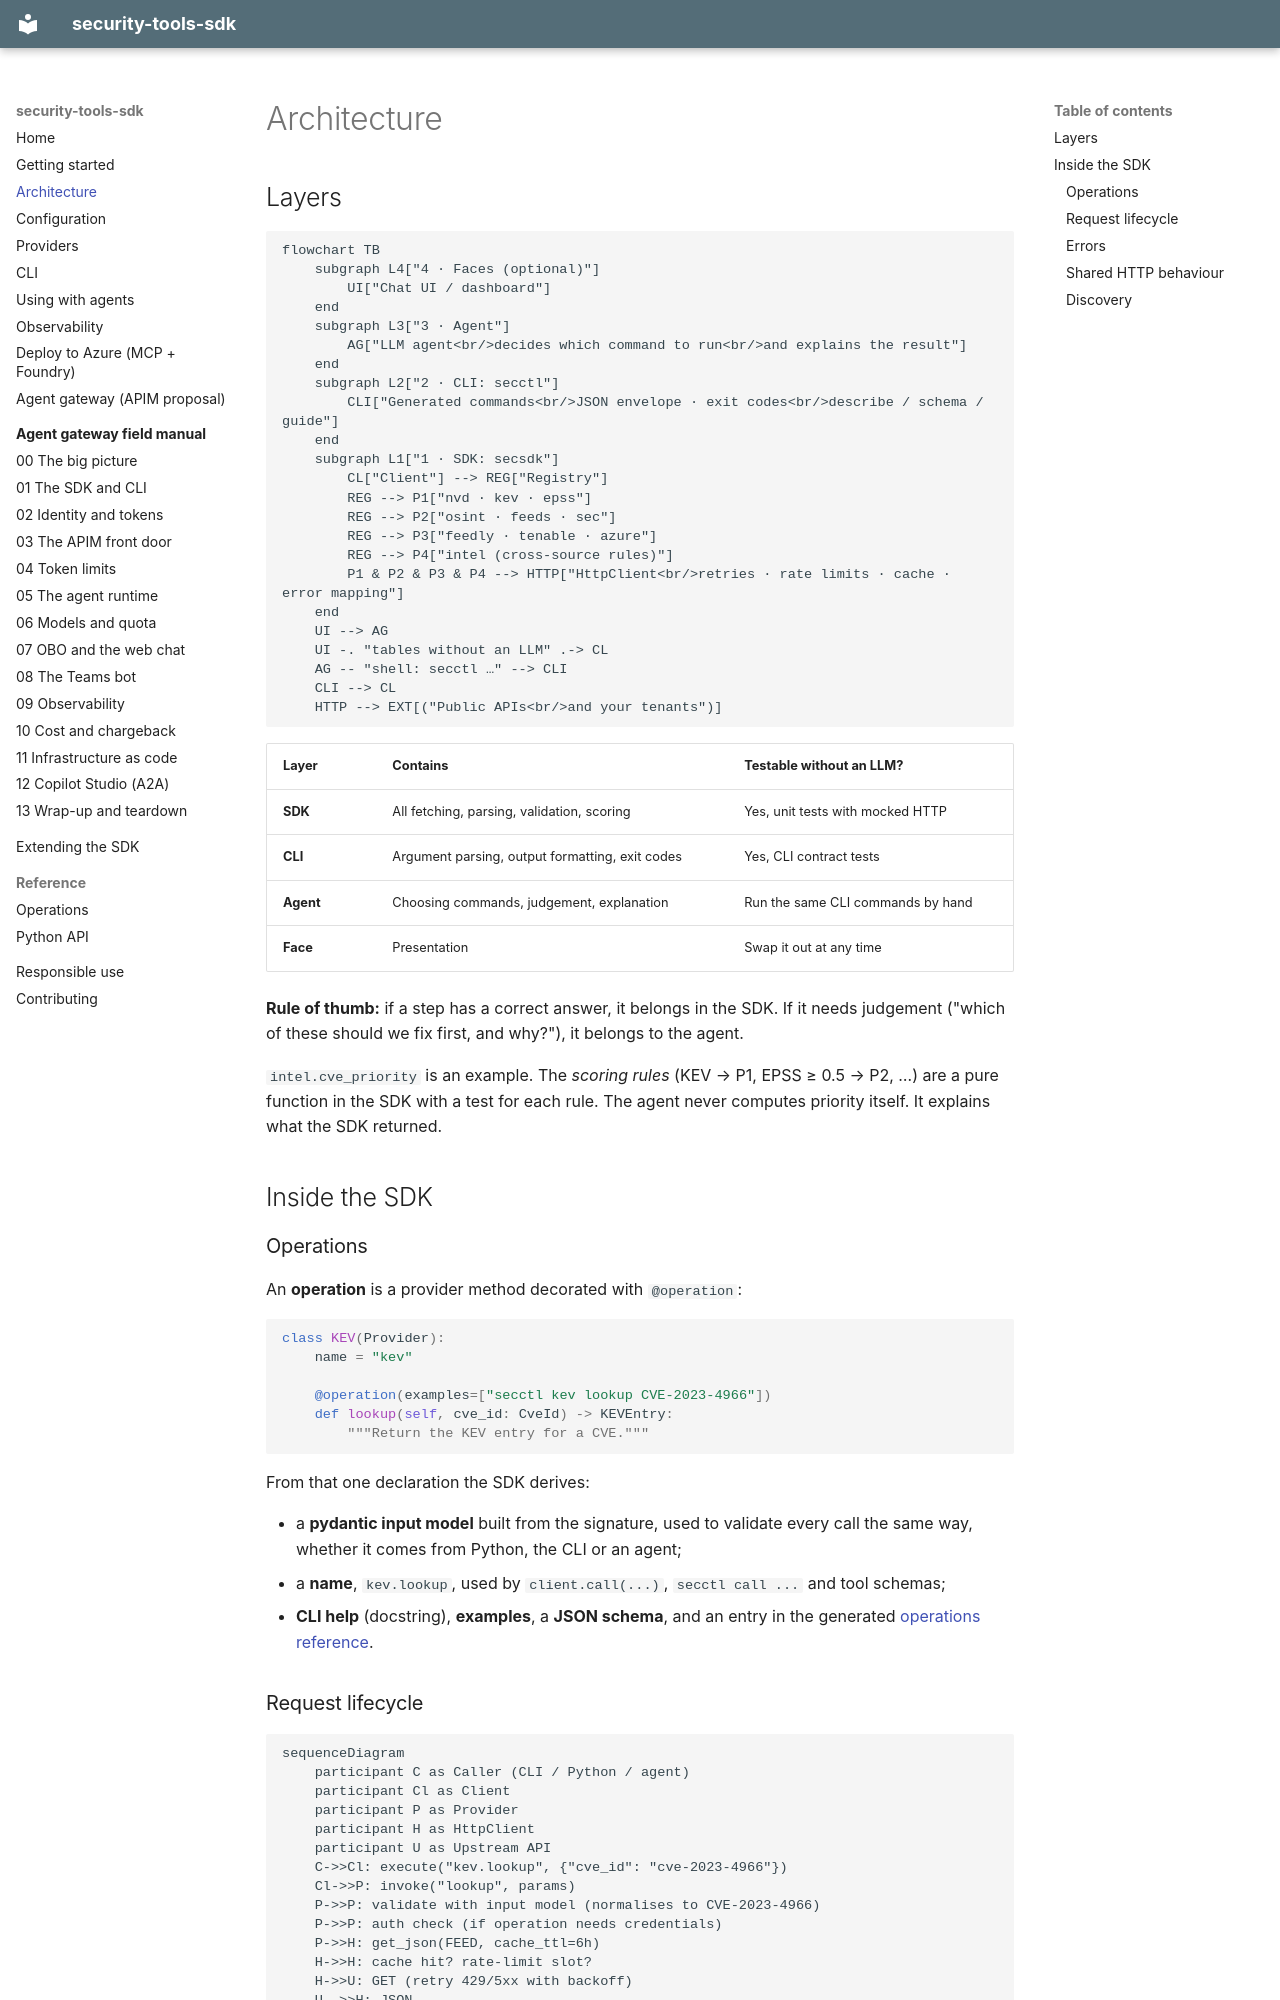

repository: Lariat-Labs/security-tools-sdk · page: architecture/index.html · generator: mkdocs

# Architecture

## Layers

```mermaid
flowchart TB
    subgraph L4["4 · Faces (optional)"]
        UI["Chat UI / dashboard"]
    end
    subgraph L3["3 · Agent"]
        AG["LLM agent<br/>decides which command to run<br/>and explains the result"]
    end
    subgraph L2["2 · CLI: secctl"]
        CLI["Generated commands<br/>JSON envelope · exit codes<br/>describe / schema / guide"]
    end
    subgraph L1["1 · SDK: secsdk"]
        CL["Client"] --> REG["Registry"]
        REG --> P1["nvd · kev · epss"]
        REG --> P2["osint · feeds · sec"]
        REG --> P3["feedly · tenable · azure"]
        REG --> P4["intel (cross-source rules)"]
        P1 & P2 & P3 & P4 --> HTTP["HttpClient<br/>retries · rate limits · cache · error mapping"]
    end
    UI --> AG
    UI -. "tables without an LLM" .-> CL
    AG -- "shell: secctl …" --> CLI
    CLI --> CL
    HTTP --> EXT[("Public APIs<br/>and your tenants")]
```

| Layer | Contains | Testable without an LLM? |
|---|---|---|
| **SDK** | All fetching, parsing, validation, scoring | Yes, unit tests with mocked HTTP |
| **CLI** | Argument parsing, output formatting, exit codes | Yes, CLI contract tests |
| **Agent** | Choosing commands, judgement, explanation | Run the same CLI commands by hand |
| **Face** | Presentation | Swap it out at any time |

**Rule of thumb:** if a step has a correct answer, it belongs in the SDK. If it
needs judgement ("which of these should we fix first, and why?"), it belongs to
the agent.

`intel.cve_priority` is an example. The *scoring rules* (KEV → P1, EPSS ≥ 0.5 → P2, …)
are a pure function in the SDK with a test for each rule. The agent never
computes priority itself. It explains what the SDK returned.

## Inside the SDK

### Operations

An **operation** is a provider method decorated with `@operation`:

```python
class KEV(Provider):
    name = "kev"

    @operation(examples=["secctl kev lookup CVE-2023-4966"])
    def lookup(self, cve_id: CveId) -> KEVEntry:
        """Return the KEV entry for a CVE."""
```

From that one declaration the SDK derives:

- a **pydantic input model** built from the signature, used to validate every call
  the same way, whether it comes from Python, the CLI or an agent;
- a **name**, `kev.lookup`, used by `client.call(...)`, `secctl call ...` and tool schemas;
- **CLI help** (docstring), **examples**, a **JSON schema**, and an entry in the
  generated [operations reference](reference/operations.md).
